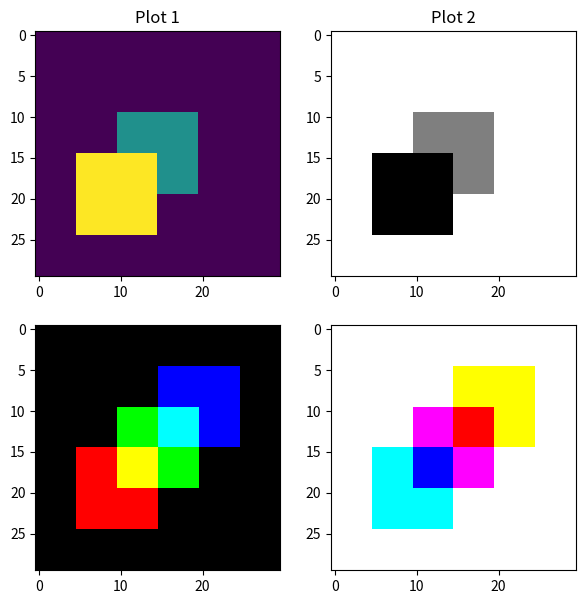

The matplotlib source for this figure:
import numpy as np
import matplotlib.pyplot as plt


def first_row_data():
    mono = np.zeros((30, 30), int)
    mono[10:20, 10:20] = 1
    mono[15:25, 5:15] = 2
    print(mono)
    return mono


def second_row_data():
    color = np.zeros((30, 30, 3))
    color[15:25, 5:15, 0] = 1
    color[10:20, 10:20, 1] = 1
    color[5:15, 15:25, 2] = 1
    return color, 1 - color


def display_and_save():
    mono = first_row_data()
    fig, ax = plt.subplots(2, 2, figsize=(7, 7))
    ax[0, 0].imshow(mono)
    ax[0, 0].set_title('Plot 1')
    ax[0, 1].imshow(mono, cmap='binary')
    ax[0, 1].set_title('Plot 2')
    color, negative = second_row_data()
    ax[1, 0].imshow(color)
    ax[1, 1].imshow(negative)

    plt.savefig('lab0.png', dpi=fig.dpi)
    plt.show()


if __name__ == '__main__':
    display_and_save()
